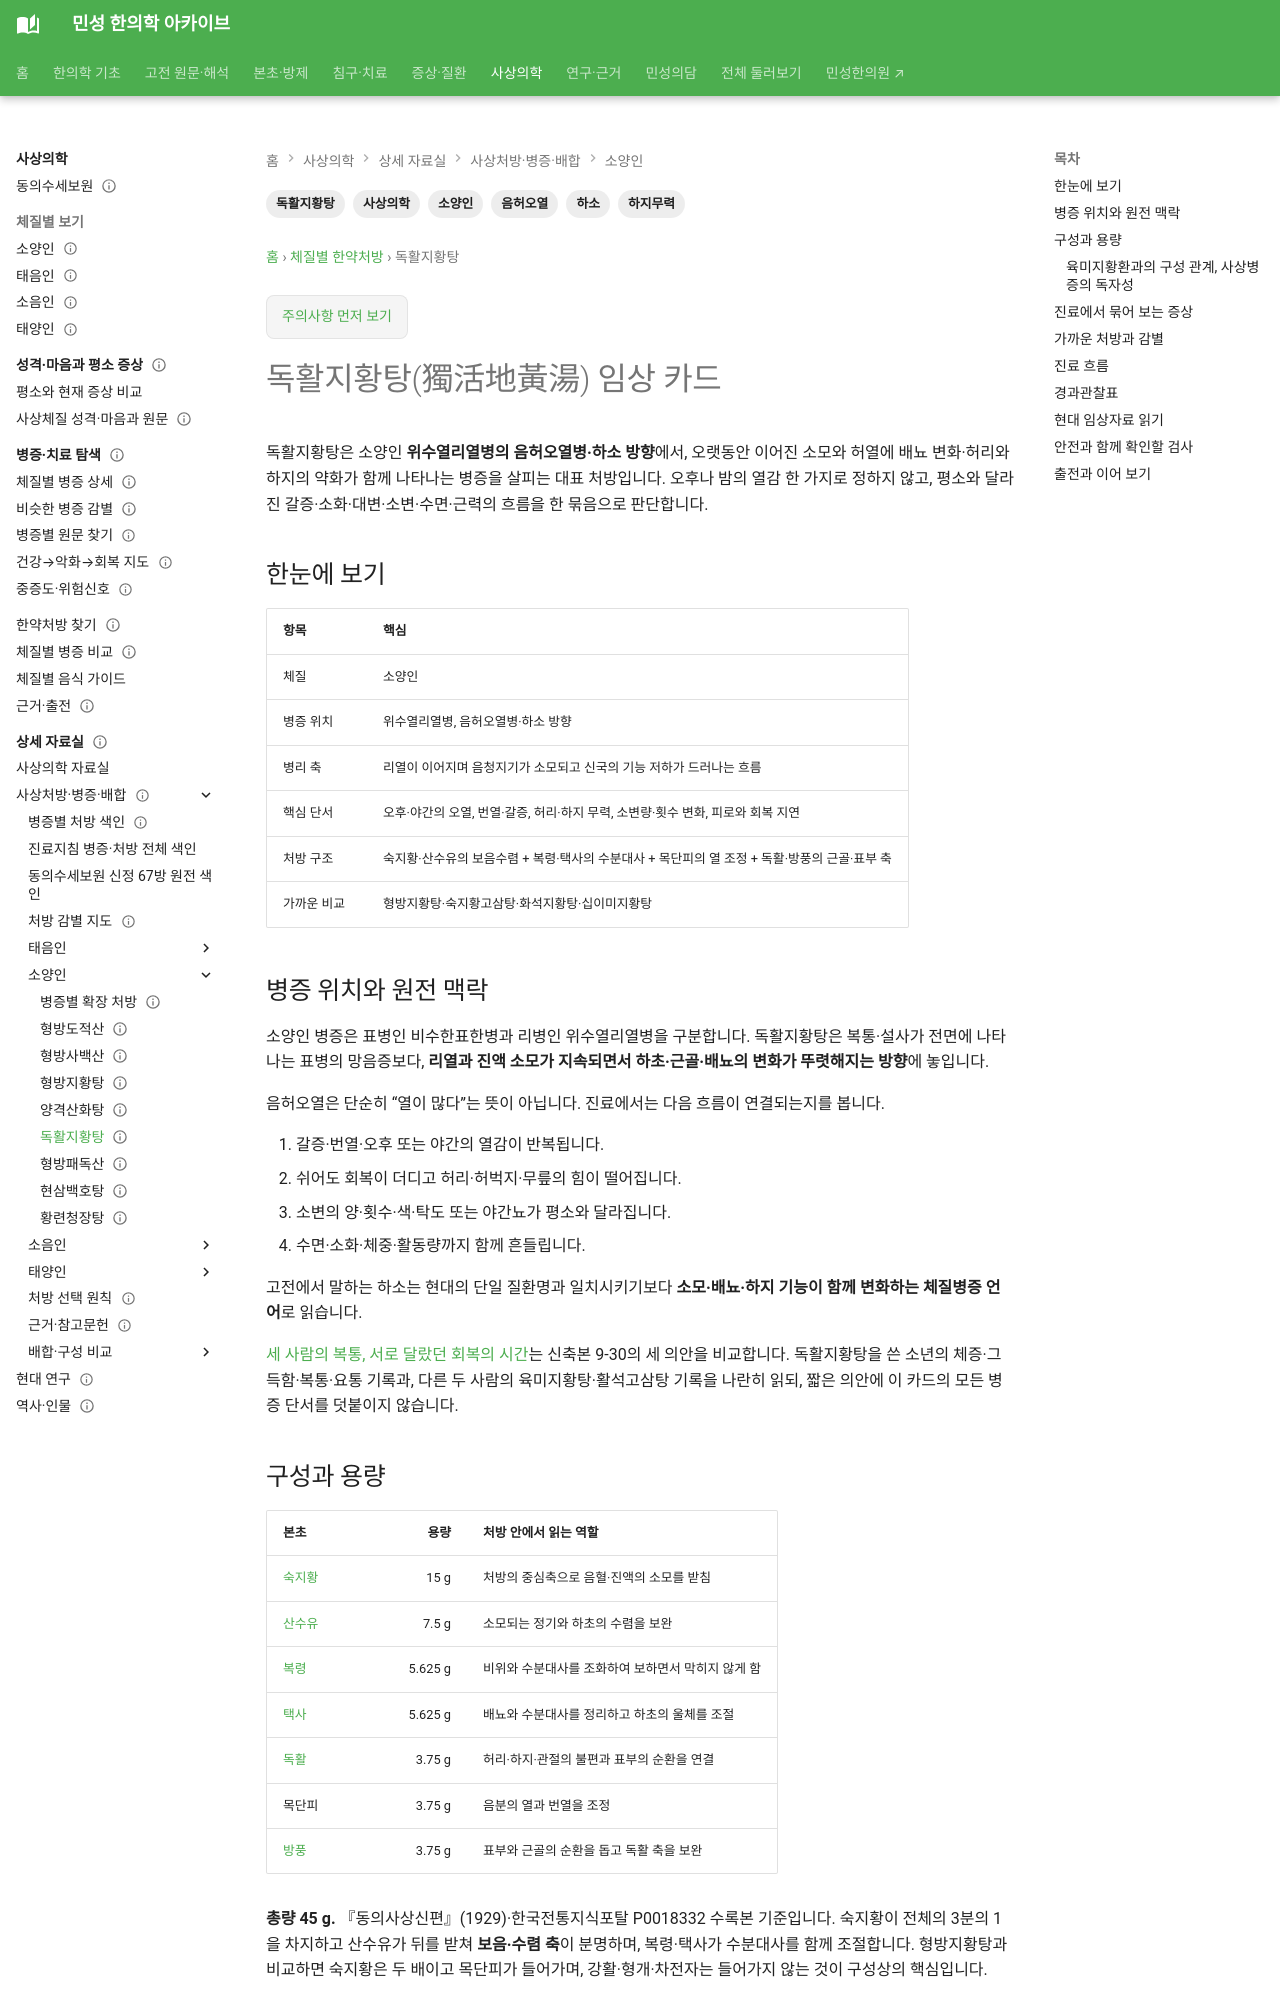

repository: joowon1111/minseong-korean-medicine-wiki · page: sasang-formula-cards/dokhwaljihwang-tang/index.html · generator: mkdocs

---
title: 독활지황탕(獨活地黃湯) 임상 카드
description: 소양인 독활지황탕의 음허오열병·하소 위치, 처방 구조, 형방지황탕·숙지황고삼탕과의 감별, 문진과 경과관찰을 자세히 정리합니다.
tags: [사상의학, 소양인, 독활지황탕, 음허오열, 하소, 하지무력]
status: 검토완료
last_reviewed: 2026-09-21
---
# 독활지황탕(獨活地黃湯) 임상 카드

독활지황탕은 소양인 **위수열리열병의 음허오열병·하소 방향**에서, 오랫동안 이어진 소모와 허열에 배뇨 변화·허리와 하지의 약화가 함께 나타나는 병증을 살피는 대표 처방입니다. 오후나 밤의 열감 한 가지로 정하지 않고, 평소와 달라진 갈증·소화·대변·소변·수면·근력의 흐름을 한 묶음으로 판단합니다.

## 한눈에 보기

| 항목 | 핵심 |
|---|---|
| 체질 | 소양인 |
| 병증 위치 | 위수열리열병, 음허오열병·하소 방향 |
| 병리 축 | 리열이 이어지며 음청지기가 소모되고 신국의 기능 저하가 드러나는 흐름 |
| 핵심 단서 | 오후·야간의 오열, 번열·갈증, 허리·하지 무력, 소변량·횟수 변화, 피로와 회복 지연 |
| 처방 구조 | 숙지황·산수유의 보음수렴 + 복령·택사의 수분대사 + 목단피의 열 조정 + 독활·방풍의 근골·표부 축 |
| 가까운 비교 | 형방지황탕·숙지황고삼탕·화석지황탕·십이미지황탕 |

## 병증 위치와 원전 맥락

소양인 병증은 표병인 비수한표한병과 리병인 위수열리열병을 구분합니다. 독활지황탕은 복통·설사가 전면에 나타나는 표병의 망음증보다, **리열과 진액 소모가 지속되면서 하초·근골·배뇨의 변화가 뚜렷해지는 방향**에 놓입니다.

음허오열은 단순히 “열이 많다”는 뜻이 아닙니다. 진료에서는 다음 흐름이 연결되는지를 봅니다.

1. 갈증·번열·오후 또는 야간의 열감이 반복됩니다.
2. 쉬어도 회복이 더디고 허리·허벅지·무릎의 힘이 떨어집니다.
3. 소변의 양·횟수·색·탁도 또는 야간뇨가 평소와 달라집니다.
4. 수면·소화·체중·활동량까지 함께 흔들립니다.

고전에서 말하는 하소는 현대의 단일 질환명과 일치시키기보다 **소모·배뇨·하지 기능이 함께 변화하는 체질병증 언어**로 읽습니다.

[세 사람의 복통, 서로 달랐던 회복의 시간](../classical-stories/sasang/soyangin-recurring-abdominal-pain.md)는 신축본 9-30의 세 의안을 비교합니다. 독활지황탕을 쓴 소년의 체증·그득함·복통·요통 기록과, 다른 두 사람의 육미지황탕·활석고삼탕 기록을 나란히 읽되, 짧은 의안에 이 카드의 모든 병증 단서를 덧붙이지 않습니다.

## 구성과 용량

| 본초 | 용량 | 처방 안에서 읽는 역할 |
|---|---:|---|
| [숙지황](../herbs/prepared-rehmannia.md) | 15 g | 처방의 중심축으로 음혈·진액의 소모를 받침 |
| [산수유](../herbs/cornus-fructus.md) | 7.5 g | 소모되는 정기와 하초의 수렴을 보완 |
| [복령](../herbs/poria.md) | 5.625 g | 비위와 수분대사를 조화하여 보하면서 막히지 않게 함 |
| [택사](../herbs/alisma.md) | 5.625 g | 배뇨와 수분대사를 정리하고 하초의 울체를 조절 |
| [독활](../herbs/angelica-pubescens.md) | 3.75 g | 허리·하지·관절의 불편과 표부의 순환을 연결 |
| 목단피 | 3.75 g | 음분의 열과 번열을 조정 |
| [방풍](../herbs/saposhnikovia.md) | 3.75 g | 표부와 근골의 순환을 돕고 독활 축을 보완 |

**총량 45 g.** 『동의사상신편』(1929)·한국전통지식포탈 P0018332 수록본 기준입니다. 숙지황이 전체의 3분의 1을 차지하고 산수유가 뒤를 받쳐 **보음·수렴 축**이 분명하며, 복령·택사가 수분대사를 함께 조절합니다. 형방지황탕과 비교하면 숙지황은 두 배이고 목단피가 들어가며, 강활·형개·차전자는 들어가지 않는 것이 구성상의 핵심입니다.
